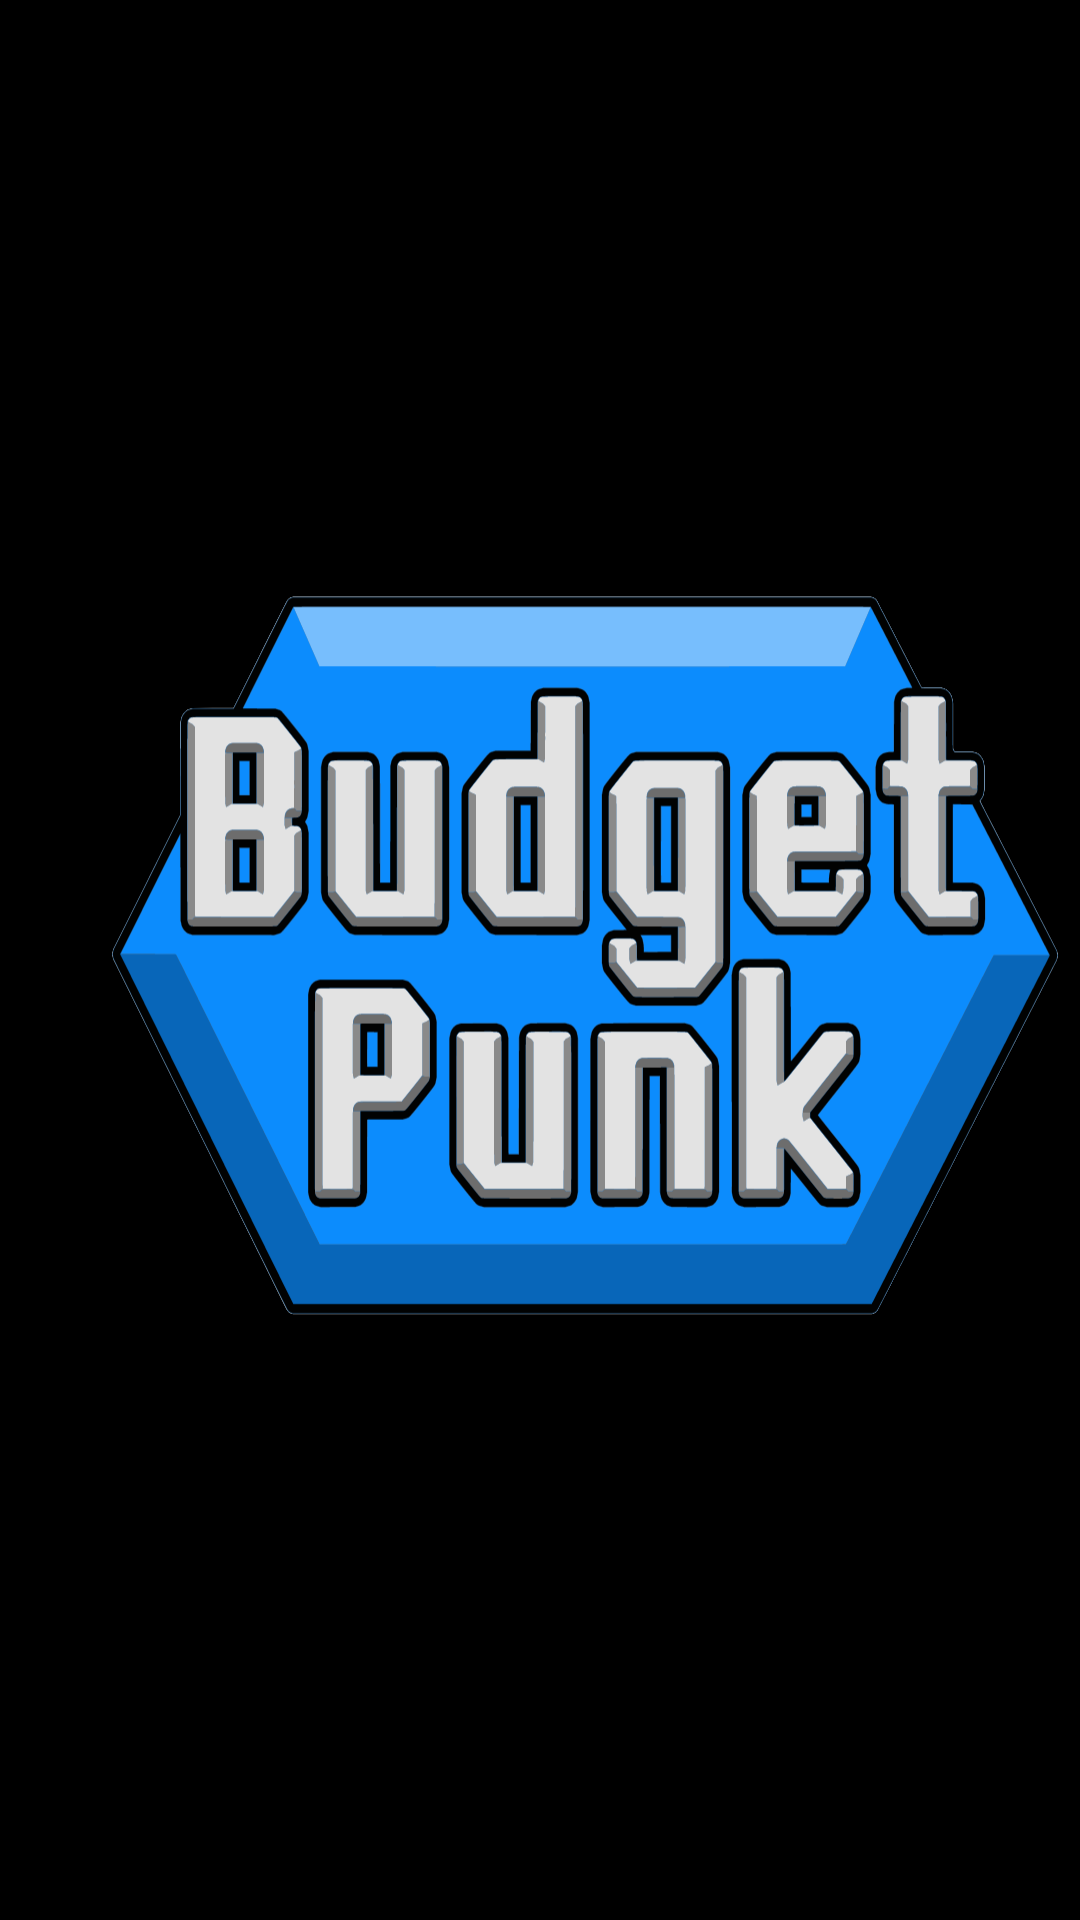

Android layout source for this screen:
<!-- AndroidManifest.xml: application theme AppTheme -->
<!-- res/layout/app_toolbar.xml -->
<?xml version="1.0" encoding="utf-8"?>
<android.support.v7.widget.Toolbar xmlns:android="http://schemas.android.com/apk/res/android"
    xmlns:sothree="http://schemas.android.com/apk/res-auto"
    xmlns:tools="http://schemas.android.com/tools"
    android:layout_width="match_parent"
    android:layout_height="wrap_content"
    android:theme="@style/Base.ThemeOverlay.AppCompat.ActionBar"
    sothree:logo="@drawable/ic_bplogo"
    tools:showIn="@layout/info_fragment_pager2" />
<!-- res/layout/info_fragment_pager2.xml (included above) -->
<?xml version="1.0" encoding="utf-8"?>

<com.sothree.slidinguppanel.SlidingUpPanelLayout
    xmlns:android="http://schemas.android.com/apk/res/android"
    xmlns:sothree="http://schemas.android.com/apk/res-auto"
    android:id="@+id/sliding_up_panel"
    android:layout_width="match_parent"
    android:layout_height="match_parent"
    android:gravity="bottom"
    sothree:umanoShadowHeight="4dp"
    sothree:umanoPanelHeight="30dp">

    <LinearLayout
        android:layout_width="match_parent"
        android:layout_height="match_parent"
        android:orientation="vertical">

        <include layout="@layout/app_toolbar"/>

        <android.support.v4.view.ViewPager
            android:layout_width="match_parent"
            android:layout_height="match_parent"
            android:id="@+id/infoViewPager">

            <android.support.v4.view.PagerTabStrip
                android:layout_width="match_parent"
                android:layout_height="wrap_content"/>

        </android.support.v4.view.ViewPager>

    </LinearLayout>

    <LinearLayout
        android:layout_width="match_parent"
        android:layout_height="match_parent"
        android:orientation="vertical">

        <TextView
            android:layout_width="match_parent"
            android:layout_height="wrap_content"
            android:layout_weight="0"
            android:gravity="center"
            android:text="↓"/>

        <LinearLayout
            android:id="@+id/slide_panel_inner"
            android:layout_width="match_parent"
            android:layout_height="wrap_content"
            android:background="@drawable/line"
            android:orientation="horizontal"/>

    </LinearLayout>

</com.sothree.slidinguppanel.SlidingUpPanelLayout>
<!-- resources referenced by this layout -->
<resources>
  <!-- drawable ic_bplogo: vector/xml drawable (drawable, 113152 chars, omitted) -->
  <style name="AppTheme" parent="Theme.AppCompat.NoActionBar">
      
      <item name="colorPrimary">@color/colorPrimary</item>
      <item name="colorPrimaryDark">@color/colorPrimaryDark</item>
      <item name="colorAccent">@color/colorAccent</item>
      <item name="android:background">@android:color/black</item>
      <item name="android:textColor">@android:color/white</item>
    </style>
  <color name="colorPrimary">#3F51B5</color>
  <color name="colorPrimaryDark">#303F9F</color>
  <color name="colorAccent">#FF4081</color>
</resources>
